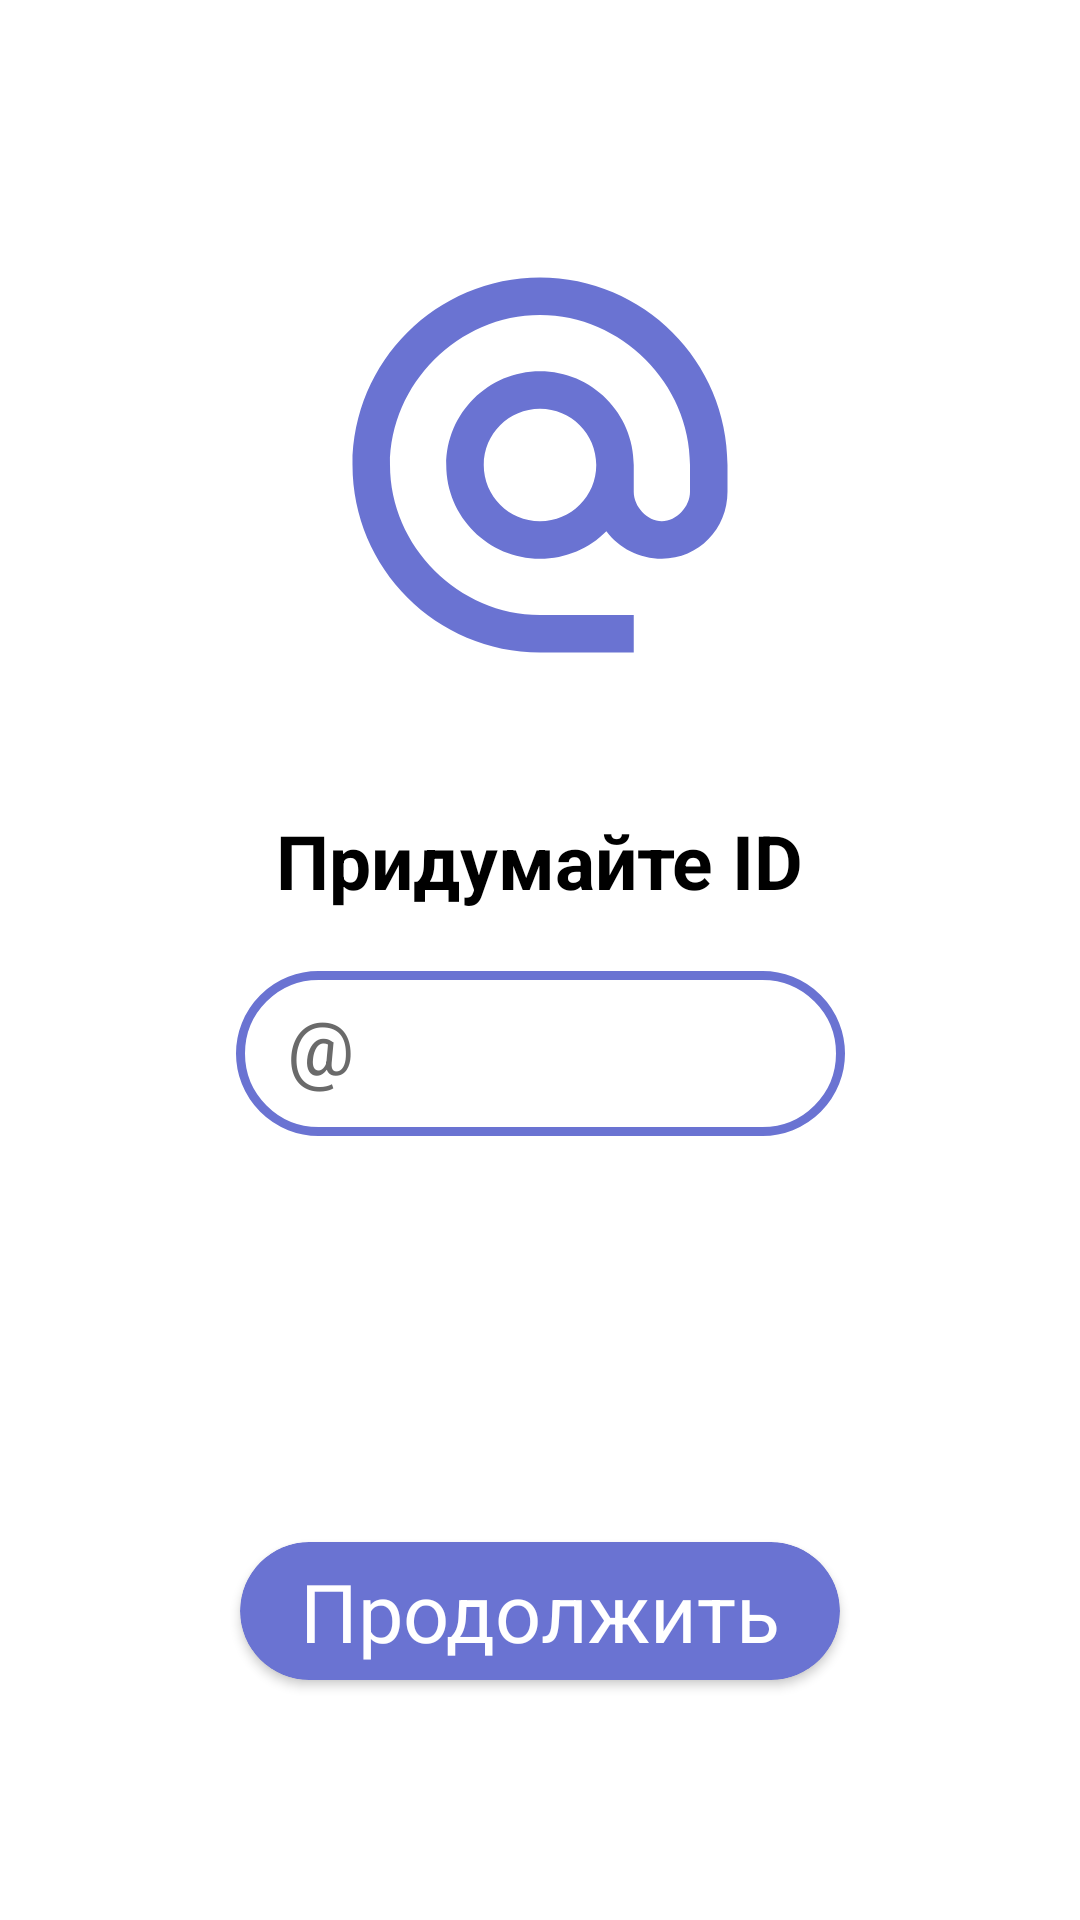

Layout XML and referenced resources for this Android screen:
<!-- AndroidManifest.xml: application theme Theme.Link -->
<!-- res/layout/activity_reg_id.xml -->
<?xml version="1.0" encoding="utf-8"?>
<androidx.constraintlayout.widget.ConstraintLayout xmlns:android="http://schemas.android.com/apk/res/android"
    xmlns:app="http://schemas.android.com/apk/res-auto"
    xmlns:tools="http://schemas.android.com/tools"
    android:layout_width="match_parent"
    android:layout_height="match_parent"
    android:background="?attr/colorOnPrimary"
    tools:context=".Hello">

    <ImageView
        android:id="@+id/imageView"
        android:layout_width="150dp"
        android:layout_height="150dp"
        android:layout_marginTop="80dp"
        app:layout_constraintEnd_toEndOf="parent"
        app:layout_constraintStart_toStartOf="parent"
        app:layout_constraintTop_toTopOf="parent"
        android:background="@drawable/baseline_alternate_email_24" />

    <TextView
        android:id="@+id/textView"
        android:layout_width="wrap_content"
        android:layout_height="wrap_content"
        android:layout_marginTop="40dp"
        android:text="Придумайте ID"
        android:textColor="?attr/colorSecondaryVariant"
        android:textSize="25dp"
        android:textStyle="bold"
        app:layout_constraintEnd_toEndOf="@+id/imageView"
        app:layout_constraintStart_toStartOf="@+id/imageView"
        app:layout_constraintTop_toBottomOf="@+id/imageView" />

    <androidx.constraintlayout.widget.ConstraintLayout
        android:layout_width="wrap_content"
        android:layout_height="wrap_content"
        android:layout_marginTop="20dp"
        android:background="@drawable/main_background"
        app:layout_constraintEnd_toEndOf="parent"
        app:layout_constraintStart_toStartOf="parent"
        app:layout_constraintTop_toBottomOf="@+id/textView">

        <TextView
            android:id="@+id/textView2"
            android:layout_width="50dp"
            android:layout_height="50dp"
            android:gravity="center"
            android:layout_marginLeft="3dp"
            android:layout_marginBottom="5dp"
            android:text="@string/sobaka"
            android:textColor="@color/dark_gray"
            android:textSize="25dp"
            app:layout_constraintBottom_toBottomOf="parent"
            app:layout_constraintStart_toStartOf="parent"
            app:layout_constraintTop_toTopOf="parent" />

        <EditText
            android:id="@+id/IdEditText"
            android:layout_width="150dp"
            android:layout_height="wrap_content"
            android:gravity="left"
            android:maxLines="1"
            android:textSize="20dp"
            android:maxLength="13"
            android:background="@color/invisible"
            android:inputType="text"
            android:digits="abcdefghijklmnopqrstuvwxyzABCDEFGHIJKLMNOPQRSTUVWXYZ_1234567890"
            android:textColor="?attr/colorSecondaryVariant"
            app:layout_constraintBottom_toBottomOf="parent"
            app:layout_constraintEnd_toEndOf="parent"
            app:layout_constraintStart_toEndOf="@+id/textView2"
            app:layout_constraintTop_toTopOf="parent" />

    </androidx.constraintlayout.widget.ConstraintLayout>

    <androidx.cardview.widget.CardView
        android:id="@+id/next"
        android:layout_width="wrap_content"
        android:layout_height="wrap_content"
        app:cardBackgroundColor="@color/maincolor"
        android:layout_marginBottom="80dp"
        app:cardCornerRadius="50dp"
        android:clickable="true"
        app:layout_constraintBottom_toBottomOf="parent"
        app:layout_constraintEnd_toEndOf="parent"
        app:layout_constraintStart_toStartOf="parent">

        <TextView
            android:layout_width="wrap_content"
            android:layout_height="wrap_content"
            android:text="Продолжить"
            android:paddingLeft="20dp"
            android:paddingRight="20dp"
            android:paddingBottom="5dp"
            android:paddingTop="5dp"
            android:textSize="27dp"
            android:textColor="@color/white"/>


    </androidx.cardview.widget.CardView>
</androidx.constraintlayout.widget.ConstraintLayout>
<!-- resources referenced by this layout -->
<resources>
  <color name="dark_gray">#6A6A6A</color>
  <color name="invisible">#00111111</color>
  <color name="maincolor">#6a73d2</color>
  <color name="white">#FFFFFFFF</color>
  <!-- drawable baseline_alternate_email_24 (drawable) -->
  <vector android:height="24dp" android:tint="@color/maincolor"
      android:viewportHeight="24" android:viewportWidth="24"
      android:width="24dp" xmlns:android="http://schemas.android.com/apk/res/android">
      <path android:fillColor="@color/maincolor" android:pathData="M12,2C6.48,2 2,6.48 2,12s4.48,10 10,10h5v-2h-5c-4.34,0 -8,-3.66 -8,-8s3.66,-8 8,-8 8,3.66 8,8v1.43c0,0.79 -0.71,1.57 -1.5,1.57s-1.5,-0.78 -1.5,-1.57L17,12c0,-2.76 -2.24,-5 -5,-5s-5,2.24 -5,5 2.24,5 5,5c1.38,0 2.64,-0.56 3.54,-1.47 0.65,0.89 1.77,1.47 2.96,1.47 1.97,0 3.5,-1.6 3.5,-3.57L22,12c0,-5.52 -4.48,-10 -10,-10zM12,15c-1.66,0 -3,-1.34 -3,-3s1.34,-3 3,-3 3,1.34 3,3 -1.34,3 -3,3z"/>
  </vector>
  <!-- drawable main_background (drawable) -->
  <?xml version="1.0" encoding="utf-8"?>
  <shape xmlns:android="http://schemas.android.com/apk/res/android">
      <stroke
          android:width="3dp" android:color="@color/maincolor" />
      <corners android:radius="30dp" />
  </shape>
  <string name="sobaka">@</string>
  <style name="Theme.Link" parent="Theme.Material3.DayNight.NoActionBar">
          
          <item name="colorPrimary">@color/maincolor</item>
          <item name="colorPrimaryVariant">@color/maincolor</item>
          <item name="colorOnPrimary">@color/white</item>
          
          <item name="colorSecondary">#CECECE</item>
          <item name="colorSecondaryVariant">@color/black</item>
          <item name="colorOnSecondary">#FFFFFF</item>
          
          <item name="android:statusBarColor">?attr/colorPrimary</item>
          
  
          <item name="cardBackgroundColor">#D3D3D3</item>
  
          <item name="itemTextColor">#333333</item>
  
          <item name="actionBarStyle">@style/Theme.AppCompat.NoActionBar</item>
          <item name="actionBarTheme">@style/Theme.AppCompat.NoActionBar</item>
          <item name="windowActionBar">false</item>
          <item name="windowNoTitle">true</item>
  
          <item name="colorControlNormal">?attr/colorPrimary</item>
          <item name="colorControlActivated">?attr/colorPrimary</item>
          <item name="colorControlHighlight">?attr/colorPrimary</item>
  
          <item name="android:navigationBarColor">?attr/colorSecondary</item>
      </style>
  <color name="black">#FF000000</color>
</resources>
